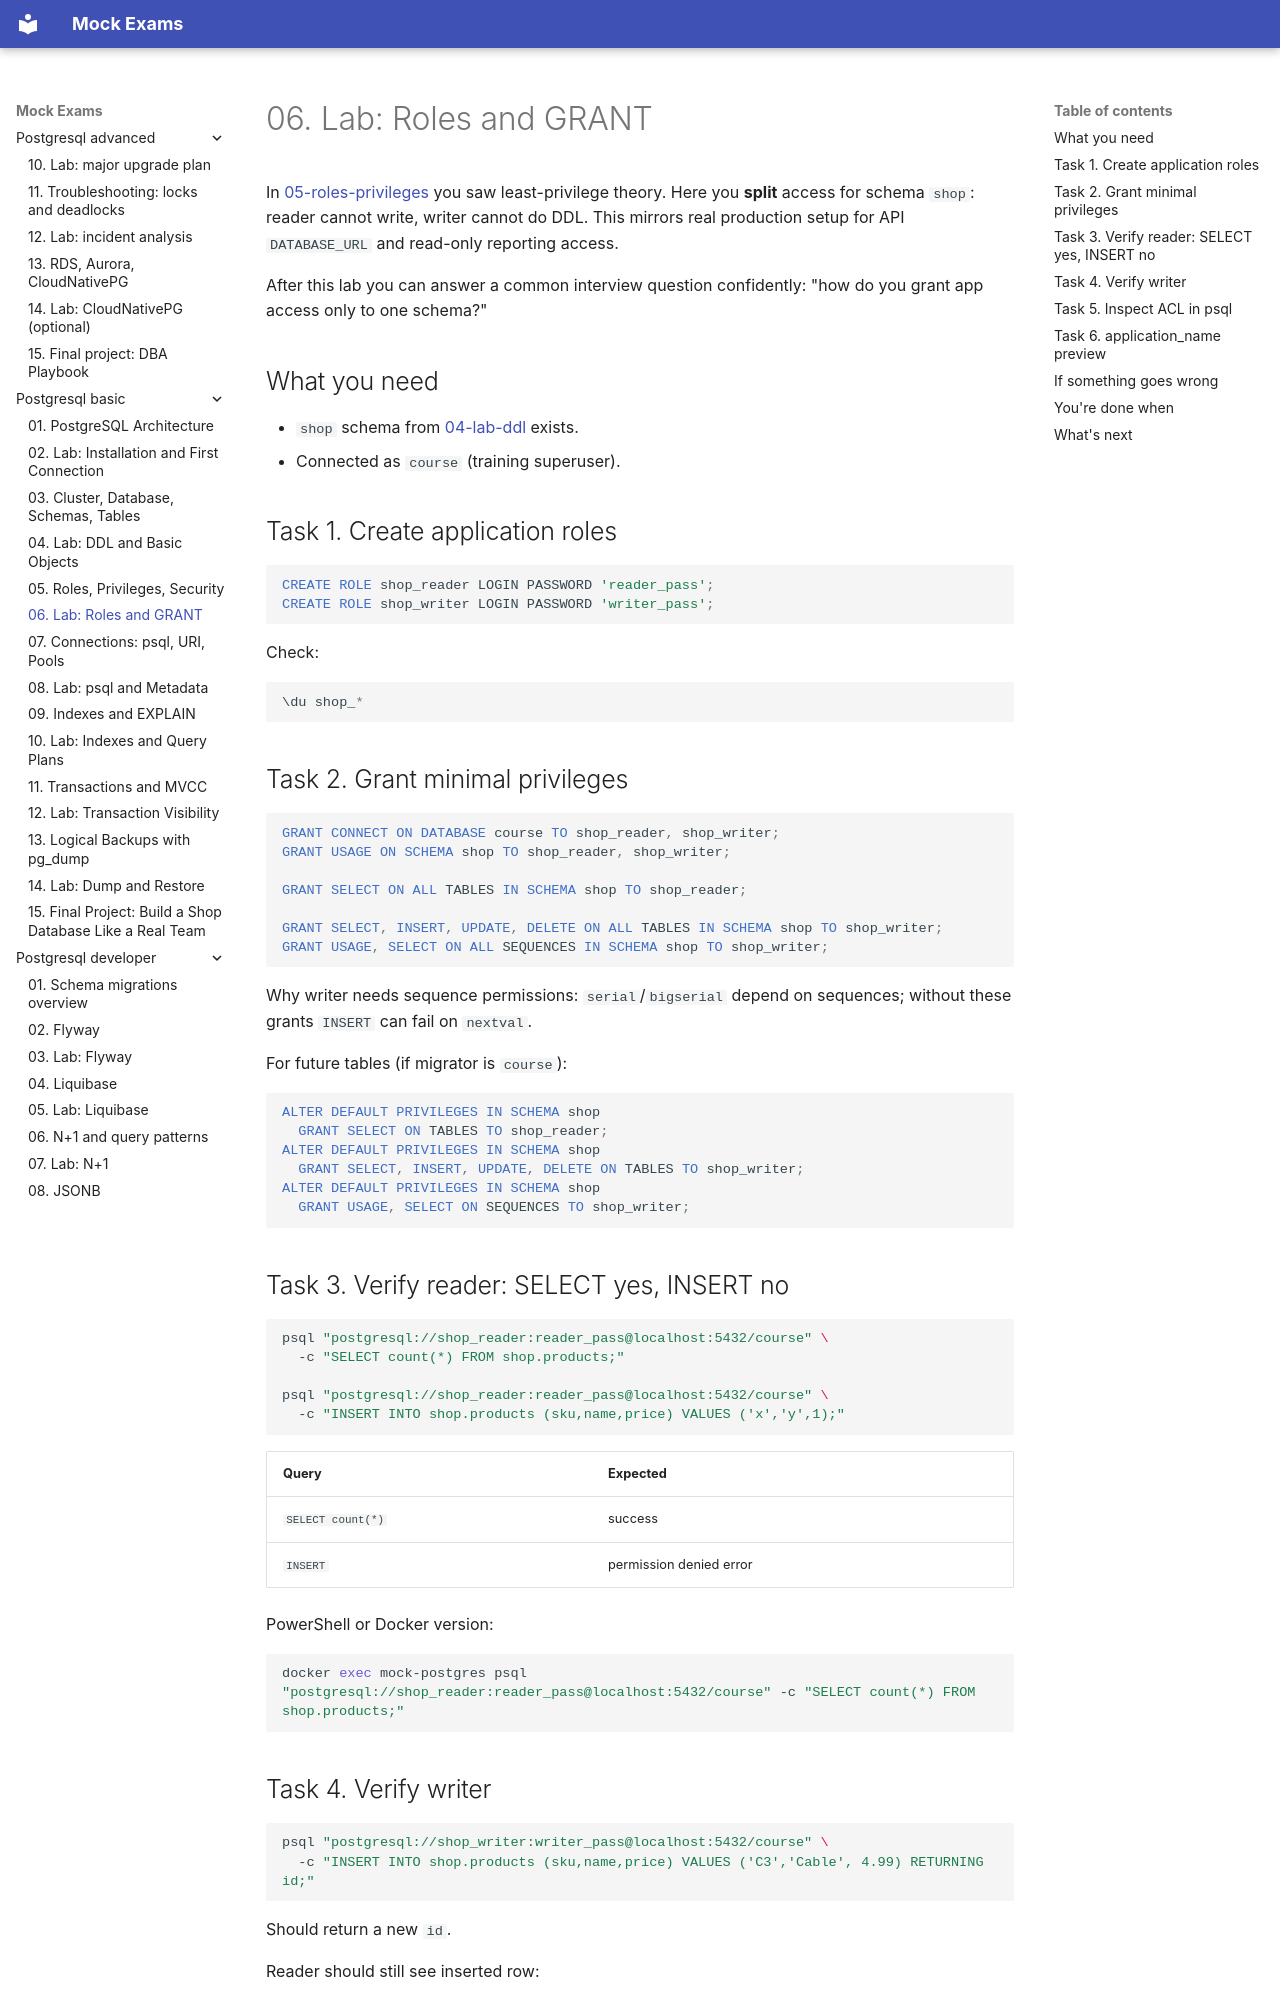

repository: FedorArbuzov/mock-exams · page: postgresql-basic/06-lab-roles/index.html · generator: mkdocs

# 06. Lab: Roles and GRANT

In [05-roles-privileges](05-roles-privileges.md) you saw least-privilege theory. Here you **split** access for schema `shop`: reader cannot write, writer cannot do DDL. This mirrors real production setup for API `DATABASE_URL` and read-only reporting access.

After this lab you can answer a common interview question confidently: "how do you grant app access only to one schema?"

## What you need

- `shop` schema from [04-lab-ddl](04-lab-ddl.md) exists.
- Connected as `course` (training superuser).

## Task 1. Create application roles

```sql
CREATE ROLE shop_reader LOGIN PASSWORD 'reader_pass';
CREATE ROLE shop_writer LOGIN PASSWORD 'writer_pass';
```

Check:

```sql
\du shop_*
```

## Task 2. Grant minimal privileges

```sql
GRANT CONNECT ON DATABASE course TO shop_reader, shop_writer;
GRANT USAGE ON SCHEMA shop TO shop_reader, shop_writer;

GRANT SELECT ON ALL TABLES IN SCHEMA shop TO shop_reader;

GRANT SELECT, INSERT, UPDATE, DELETE ON ALL TABLES IN SCHEMA shop TO shop_writer;
GRANT USAGE, SELECT ON ALL SEQUENCES IN SCHEMA shop TO shop_writer;
```

Why writer needs sequence permissions: `serial`/`bigserial` depend on sequences; without these grants `INSERT` can fail on `nextval`.

For future tables (if migrator is `course`):

```sql
ALTER DEFAULT PRIVILEGES IN SCHEMA shop
  GRANT SELECT ON TABLES TO shop_reader;
ALTER DEFAULT PRIVILEGES IN SCHEMA shop
  GRANT SELECT, INSERT, UPDATE, DELETE ON TABLES TO shop_writer;
ALTER DEFAULT PRIVILEGES IN SCHEMA shop
  GRANT USAGE, SELECT ON SEQUENCES TO shop_writer;
```

## Task 3. Verify reader: SELECT yes, INSERT no

```bash
psql "postgresql://shop_reader:reader_pass@localhost:5432/course" \
  -c "SELECT count(*) FROM shop.products;"

psql "postgresql://shop_reader:reader_pass@localhost:5432/course" \
  -c "INSERT INTO shop.products (sku,name,price) VALUES ('x','y',1);"
```

| Query | Expected |
|-------|----------|
| `SELECT count(*)` | success |
| `INSERT` | permission denied error |

PowerShell or Docker version:

```bash
docker exec mock-postgres psql "postgresql://shop_reader:reader_pass@localhost:5432/course" -c "SELECT count(*) FROM shop.products;"
```
